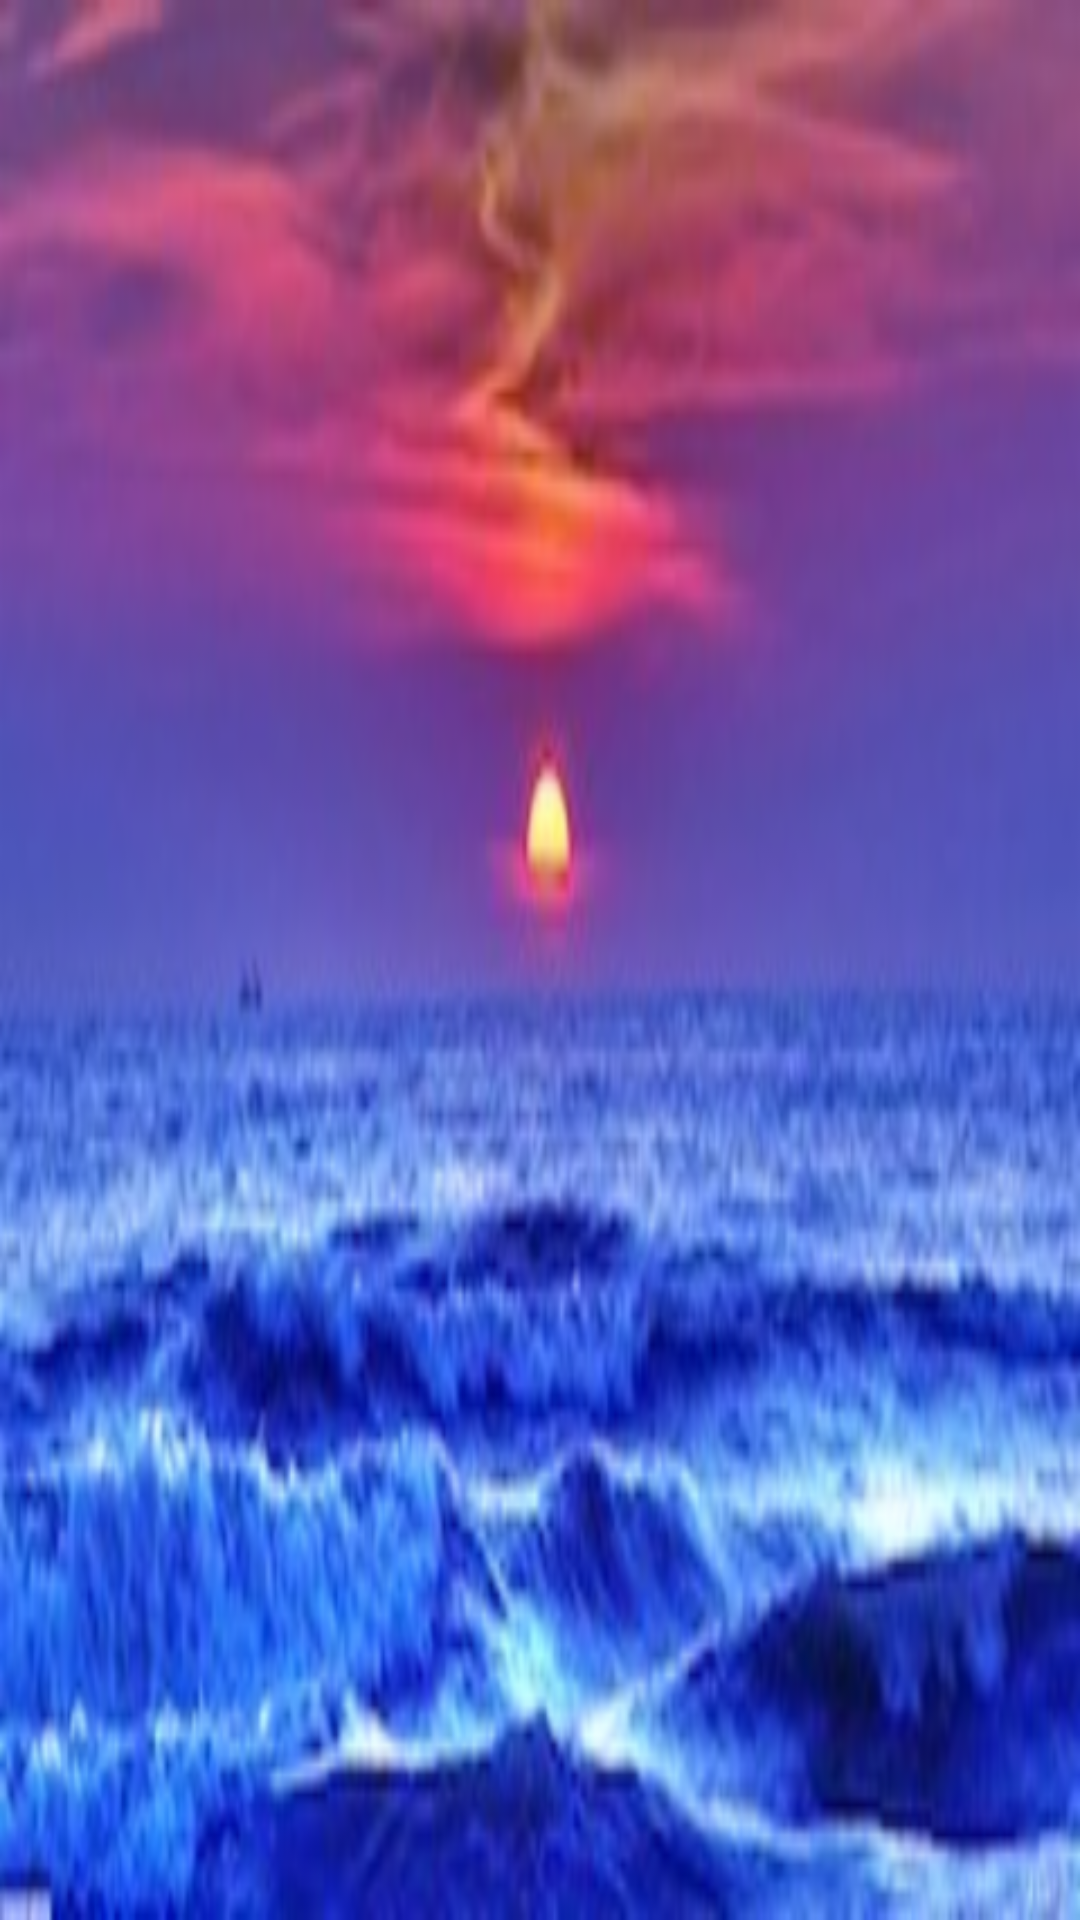

This screen was rendered from an Android layout file. Write that file and the resources it references.
<!-- AndroidManifest.xml: application theme AppTheme -->
<!-- res/layout/activity_nature_music.xml -->
<?xml version="1.0" encoding="utf-8"?>
<ListView xmlns:android="http://schemas.android.com/apk/res/android"
    xmlns:tools="http://schemas.android.com/tools"
    android:id="@+id/list"
    style="@android:style/Widget.Holo.Light.ListView"
    android:layout_width="match_parent"
    android:layout_height="match_parent"
    android:background="@drawable/ocean"
    android:orientation="vertical"
    android:paddingBottom="@dimen/_16dp"
    android:paddingLeft="@dimen/_16dp"
    android:paddingRight="@dimen/_16dp"
    android:paddingTop="@dimen/_16dp"
    tools:context=".NatureMusicActivity" />
<!-- resources referenced by this layout -->
<resources>
  <dimen name="_16dp">16dp</dimen>
  <!-- drawable ocean: png bitmap (drawable-hdpi, 59567 bytes) -->
  <style name="AppTheme" parent="Theme.AppCompat.Light.DarkActionBar">
          
          <item name="colorPrimary">@color/black</item>
          <item name="colorPrimaryDark">@color/black</item>
          <item name="colorAccent">@color/colorAccent</item>
      </style>
  <color name="black">#000000</color>
  <color name="colorAccent">#FF4081</color>
</resources>
